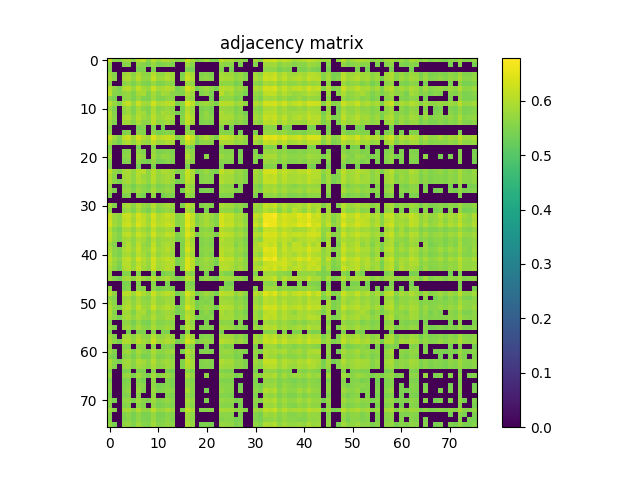

The table this chart was drawn from, first rows:
6.171999999999999709e-01, 5.645599999999999508e-01, 5.558499999999999552e-01, 5.826999999999999957e-01, 5.869999999999999662e-01, 5.607100000000000417e-01, 5.998599999999999488e-01, 6.143600000000000172e-01, 5.598999999999999533e-01, 6.069499999999999895e-01, 5.748900000000000121e-01, 5.974000000000000421e-01, 5.922100000000000142e-01, 5.779800000000000493e-01, 5.585700000000000109e-01, 5.634299999999999864e-01, 6.196500000000000341e-01, 5.904399999999999649e-01, 5.503299999999999859e-01, 5.620100000000000096e-01, 5.857299999999999729e-01, 5.537900000000000045e-01, 5.474799999999999667e-01, 6.122699999999999809e-01
5.645599999999999508e-01, 0.000000000000000000e+00, 0.000000000000000000e+00, 5.525799999999999601e-01, 5.581000000000000405e-01, 0.000000000000000000e+00, 5.666200000000000125e-01, 5.552300000000000013e-01, 5.418699999999999628e-01, 5.743300000000000072e-01, 5.445900000000000185e-01, 5.542000000000000259e-01, 5.591500000000000359e-01, 5.480399999999999716e-01, 0.000000000000000000e+00, 0.000000000000000000e+00, 5.804099999999999815e-01, 5.594000000000000083e-01, 0.000000000000000000e+00, 0.000000000000000000e+00, 0.000000000000000000e+00, 0.000000000000000000e+00, 0.000000000000000000e+00, 5.686299999999999688e-01
5.558499999999999552e-01, 0.000000000000000000e+00, 0.000000000000000000e+00, 0.000000000000000000e+00, 0.000000000000000000e+00, 0.000000000000000000e+00, 5.446699999999999875e-01, 5.496499999999999719e-01, 0.000000000000000000e+00, 5.448199999999999710e-01, 0.000000000000000000e+00, 0.000000000000000000e+00, 0.000000000000000000e+00, 0.000000000000000000e+00, 0.000000000000000000e+00, 0.000000000000000000e+00, 5.491700000000000470e-01, 5.409100000000000019e-01, 0.000000000000000000e+00, 0.000000000000000000e+00, 0.000000000000000000e+00, 0.000000000000000000e+00, 0.000000000000000000e+00, 5.539800000000000280e-01
5.826999999999999957e-01, 5.525799999999999601e-01, 0.000000000000000000e+00, 5.717299999999999605e-01, 5.890300000000000535e-01, 5.596499999999999808e-01, 5.954300000000000148e-01, 5.653000000000000247e-01, 5.601599999999999913e-01, 6.017799999999999816e-01, 5.702099999999999946e-01, 5.630600000000000049e-01, 5.898600000000000509e-01, 5.806499999999999995e-01, 0.000000000000000000e+00, 5.446800000000000530e-01, 6.129299999999999748e-01, 5.846700000000000230e-01, 0.000000000000000000e+00, 5.493599999999999595e-01, 5.577100000000000390e-01, 5.487900000000000000e-01, 0.000000000000000000e+00, 5.851499999999999480e-01
5.869999999999999662e-01, 5.581000000000000405e-01, 0.000000000000000000e+00, 5.890300000000000535e-01, 5.967500000000000027e-01, 5.688800000000000523e-01, 6.073399999999999910e-01, 5.724900000000000544e-01, 5.690199999999999703e-01, 6.166899999999999604e-01, 5.762500000000000400e-01, 5.816099999999999604e-01, 5.984699999999999465e-01, 5.833099999999999952e-01, 0.000000000000000000e+00, 5.548699999999999743e-01, 6.249000000000000110e-01, 5.957000000000000073e-01, 0.000000000000000000e+00, 5.579600000000000115e-01, 5.672199999999999465e-01, 5.562099999999999822e-01, 0.000000000000000000e+00, 5.921800000000000397e-01
5.607100000000000417e-01, 0.000000000000000000e+00, 0.000000000000000000e+00, 5.596499999999999808e-01, 5.688800000000000523e-01, 5.442799999999999860e-01, 5.748900000000000121e-01, 5.513000000000000123e-01, 5.440899999999999626e-01, 5.752800000000000136e-01, 5.477899999999999991e-01, 5.514099999999999557e-01, 5.665700000000000180e-01, 5.572300000000000031e-01, 0.000000000000000000e+00, 0.000000000000000000e+00, 5.824599999999999778e-01, 5.683099999999999818e-01, 0.000000000000000000e+00, 0.000000000000000000e+00, 0.000000000000000000e+00, 0.000000000000000000e+00, 0.000000000000000000e+00, 5.664700000000000291e-01
5.998599999999999488e-01, 5.666200000000000125e-01, 5.446699999999999875e-01, 5.954300000000000148e-01, 6.073399999999999910e-01, 5.748900000000000121e-01, 6.153499999999999526e-01, 5.882800000000000251e-01, 5.741399999999999837e-01, 6.229599999999999582e-01, 5.839199999999999946e-01, 5.927999999999999936e-01, 6.048700000000000188e-01, 5.923800000000000177e-01, 5.428199999999999692e-01, 5.614500000000000046e-01, 6.334100000000000286e-01, 6.031100000000000350e-01, 5.427300000000000457e-01, 5.631199999999999539e-01, 5.772699999999999498e-01, 5.644799999999999818e-01, 5.416900000000000048e-01, 6.056300000000000017e-01
6.143600000000000172e-01, 5.552399999999999558e-01, 5.496499999999999719e-01, 5.653000000000000247e-01, 5.724900000000000544e-01, 5.513000000000000123e-01, 5.882800000000000251e-01, 5.903399999999999759e-01, 5.499100000000000099e-01, 5.888200000000000101e-01, 5.595400000000000373e-01, 5.851100000000000190e-01, 5.799999999999999600e-01, 5.605200000000000182e-01, 5.535299999999999665e-01, 5.545700000000000074e-01, 5.975899999999999546e-01, 5.783899999999999597e-01, 0.000000000000000000e+00, 5.513000000000000123e-01, 5.667400000000000215e-01, 5.448199999999999710e-01, 0.000000000000000000e+00, 6.062600000000000211e-01
5.598999999999999533e-01, 5.418699999999999628e-01, 0.000000000000000000e+00, 5.601599999999999913e-01, 5.690199999999999703e-01, 5.440899999999999626e-01, 5.741399999999999837e-01, 5.499100000000000099e-01, 5.462700000000000333e-01, 5.785599999999999632e-01, 5.498600000000000154e-01, 5.517900000000000027e-01, 5.658600000000000296e-01, 5.602300000000000058e-01, 0.000000000000000000e+00, 0.000000000000000000e+00, 5.822599999999999998e-01, 5.688199999999999923e-01, 0.000000000000000000e+00, 0.000000000000000000e+00, 0.000000000000000000e+00, 5.405100000000000460e-01, 0.000000000000000000e+00, 5.610000000000000542e-01
6.069499999999999895e-01, 5.743300000000000072e-01, 5.448199999999999710e-01, 6.017799999999999816e-01, 6.166800000000000059e-01, 5.752800000000000136e-01, 6.229599999999999582e-01, 5.888200000000000101e-01, 5.785599999999999632e-01, 6.289000000000000146e-01, 5.927000000000000046e-01, 5.996899999999999453e-01, 6.100299999999999612e-01, 6.057000000000000162e-01, 5.465700000000000003e-01, 5.650199999999999667e-01, 6.442200000000000149e-01, 6.098700000000000232e-01, 5.482399999999999496e-01, 5.708699999999999886e-01, 5.834700000000000442e-01, 5.693700000000000427e-01, 5.456600000000000339e-01, 6.062600000000000211e-01
5.748900000000000121e-01, 5.445900000000000185e-01, 0.000000000000000000e+00, 5.702099999999999946e-01, 5.762500000000000400e-01, 5.477899999999999991e-01, 5.839199999999999946e-01, 5.595400000000000373e-01, 5.498600000000000154e-01, 5.927000000000000046e-01, 5.560000000000000497e-01, 5.664000000000000146e-01, 5.744200000000000417e-01, 5.659300000000000441e-01, 0.000000000000000000e+00, 5.426600000000000312e-01, 6.009400000000000297e-01, 5.766700000000000159e-01, 0.000000000000000000e+00, 5.447100000000000275e-01, 5.537300000000000555e-01, 5.427800000000000402e-01, 0.000000000000000000e+00, 5.735500000000000043e-01
5.974000000000000421e-01, 5.542000000000000259e-01, 0.000000000000000000e+00, 5.630600000000000049e-01, 5.816099999999999604e-01, 5.514099999999999557e-01, 5.927999999999999936e-01, 5.851100000000000190e-01, 5.517900000000000027e-01, 5.996899999999999453e-01, 5.664000000000000146e-01, 5.894700000000000495e-01, 5.826799999999999757e-01, 5.688600000000000323e-01, 5.408899999999999819e-01, 5.486999999999999655e-01, 6.106599999999999806e-01, 5.785599999999999632e-01, 0.000000000000000000e+00, 5.513400000000000523e-01, 5.714500000000000135e-01, 5.448199999999999710e-01, 0.000000000000000000e+00, 5.925099999999999811e-01
5.922100000000000142e-01, 5.591500000000000359e-01, 0.000000000000000000e+00, 5.898700000000000054e-01, 5.984699999999999465e-01, 5.665700000000000180e-01, 6.048700000000000188e-01, 5.799999999999999600e-01, 5.658600000000000296e-01, 6.100299999999999612e-01, 5.744200000000000417e-01, 5.826799999999999757e-01, 5.946700000000000319e-01, 5.846999999999999975e-01, 0.000000000000000000e+00, 5.550199999999999578e-01, 6.171400000000000219e-01, 5.947400000000000464e-01, 0.000000000000000000e+00, 5.565700000000000092e-01, 5.687999999999999723e-01, 5.574200000000000266e-01, 0.000000000000000000e+00, 5.931400000000000006e-01
5.779800000000000493e-01, 5.480399999999999716e-01, 0.000000000000000000e+00, 5.806499999999999995e-01, 5.833099999999999952e-01, 5.572300000000000031e-01, 5.923800000000000177e-01, 5.605200000000000182e-01, 5.602300000000000058e-01, 6.057000000000000162e-01, 5.659300000000000441e-01, 5.688600000000000323e-01, 5.846999999999999975e-01, 5.665700000000000180e-01, 0.000000000000000000e+00, 5.493500000000000050e-01, 6.151200000000000001e-01, 5.838400000000000256e-01, 0.000000000000000000e+00, 5.482900000000000551e-01, 5.551000000000000378e-01, 5.479399999999999826e-01, 0.000000000000000000e+00, 5.826900000000000412e-01
5.585700000000000109e-01, 0.000000000000000000e+00, 0.000000000000000000e+00, 0.000000000000000000e+00, 0.000000000000000000e+00, 0.000000000000000000e+00, 5.428199999999999692e-01, 5.535299999999999665e-01, 0.000000000000000000e+00, 5.465700000000000003e-01, 0.000000000000000000e+00, 5.408899999999999819e-01, 0.000000000000000000e+00, 0.000000000000000000e+00, 0.000000000000000000e+00, 0.000000000000000000e+00, 5.543000000000000149e-01, 0.000000000000000000e+00, 0.000000000000000000e+00, 0.000000000000000000e+00, 0.000000000000000000e+00, 0.000000000000000000e+00, 0.000000000000000000e+00, 5.528499999999999526e-01
5.634299999999999864e-01, 0.000000000000000000e+00, 0.000000000000000000e+00, 5.446800000000000530e-01, 5.548699999999999743e-01, 0.000000000000000000e+00, 5.614500000000000046e-01, 5.545700000000000074e-01, 0.000000000000000000e+00, 5.650199999999999667e-01, 5.426600000000000312e-01, 5.486999999999999655e-01, 5.550199999999999578e-01, 5.493500000000000050e-01, 0.000000000000000000e+00, 0.000000000000000000e+00, 5.729899999999999993e-01, 5.621500000000000385e-01, 0.000000000000000000e+00, 0.000000000000000000e+00, 0.000000000000000000e+00, 0.000000000000000000e+00, 0.000000000000000000e+00, 5.589399999999999924e-01
6.196500000000000341e-01, 5.804099999999999815e-01, 5.491700000000000470e-01, 6.129299999999999748e-01, 6.249000000000000110e-01, 5.824599999999999778e-01, 6.334100000000000286e-01, 5.975899999999999546e-01, 5.822599999999999998e-01, 6.442200000000000149e-01, 6.009400000000000297e-01, 6.106599999999999806e-01, 6.171400000000000219e-01, 6.151200000000000001e-01, 5.543000000000000149e-01, 5.729899999999999993e-01, 6.539899999999999602e-01, 6.189299999999999802e-01, 5.511800000000000033e-01, 5.789999999999999591e-01, 5.976500000000000146e-01, 5.739300000000000512e-01, 5.485900000000000221e-01, 6.196899999999999631e-01
5.904399999999999649e-01, 5.594000000000000083e-01, 5.409100000000000019e-01, 5.846700000000000230e-01, 5.957000000000000073e-01, 5.683099999999999818e-01, 6.031100000000000350e-01, 5.783899999999999597e-01, 5.688199999999999923e-01, 6.098700000000000232e-01, 5.766700000000000159e-01, 5.785599999999999632e-01, 5.947400000000000464e-01, 5.838400000000000256e-01, 0.000000000000000000e+00, 5.621500000000000385e-01, 6.189299999999999802e-01, 5.984199999999999520e-01, 5.405200000000000005e-01, 5.625099999999999545e-01, 5.668800000000000505e-01, 5.594500000000000028e-01, 0.000000000000000000e+00, 5.914899999999999602e-01
5.503299999999999859e-01, 0.000000000000000000e+00, 0.000000000000000000e+00, 0.000000000000000000e+00, 0.000000000000000000e+00, 0.000000000000000000e+00, 5.427300000000000457e-01, 0.000000000000000000e+00, 0.000000000000000000e+00, 5.482399999999999496e-01, 0.000000000000000000e+00, 0.000000000000000000e+00, 0.000000000000000000e+00, 0.000000000000000000e+00, 0.000000000000000000e+00, 0.000000000000000000e+00, 5.511800000000000033e-01, 5.405200000000000005e-01, 0.000000000000000000e+00, 0.000000000000000000e+00, 0.000000000000000000e+00, 0.000000000000000000e+00, 0.000000000000000000e+00, 5.420399999999999663e-01
5.620100000000000096e-01, 0.000000000000000000e+00, 0.000000000000000000e+00, 5.493599999999999595e-01, 5.579600000000000115e-01, 0.000000000000000000e+00, 5.631099999999999994e-01, 5.513000000000000123e-01, 0.000000000000000000e+00, 5.708699999999999886e-01, 5.447100000000000275e-01, 5.513400000000000523e-01, 5.565700000000000092e-01, 5.482900000000000551e-01, 0.000000000000000000e+00, 0.000000000000000000e+00, 5.789999999999999591e-01, 5.625099999999999545e-01, 0.000000000000000000e+00, 0.000000000000000000e+00, 0.000000000000000000e+00, 0.000000000000000000e+00, 0.000000000000000000e+00, 5.589300000000000379e-01
5.857200000000000184e-01, 0.000000000000000000e+00, 0.000000000000000000e+00, 5.577100000000000390e-01, 5.672199999999999465e-01, 0.000000000000000000e+00, 5.772699999999999498e-01, 5.667400000000000215e-01, 0.000000000000000000e+00, 5.834700000000000442e-01, 5.537300000000000555e-01, 5.714500000000000135e-01, 5.687999999999999723e-01, 5.551000000000000378e-01, 0.000000000000000000e+00, 0.000000000000000000e+00, 5.976399999999999491e-01, 5.668699999999999850e-01, 0.000000000000000000e+00, 0.000000000000000000e+00, 5.607299999999999507e-01, 0.000000000000000000e+00, 0.000000000000000000e+00, 5.762500000000000400e-01
5.537900000000000045e-01, 0.000000000000000000e+00, 0.000000000000000000e+00, 5.487900000000000000e-01, 5.562099999999999822e-01, 0.000000000000000000e+00, 5.644799999999999818e-01, 5.448199999999999710e-01, 5.405100000000000460e-01, 5.693700000000000427e-01, 5.427899999999999947e-01, 5.448199999999999710e-01, 5.574200000000000266e-01, 5.479399999999999826e-01, 0.000000000000000000e+00, 0.000000000000000000e+00, 5.739300000000000512e-01, 5.594500000000000028e-01, 0.000000000000000000e+00, 0.000000000000000000e+00, 0.000000000000000000e+00, 0.000000000000000000e+00, 0.000000000000000000e+00, 5.567999999999999616e-01
5.474799999999999667e-01, 0.000000000000000000e+00, 0.000000000000000000e+00, 0.000000000000000000e+00, 0.000000000000000000e+00, 0.000000000000000000e+00, 5.416900000000000048e-01, 0.000000000000000000e+00, 0.000000000000000000e+00, 5.456600000000000339e-01, 0.000000000000000000e+00, 0.000000000000000000e+00, 0.000000000000000000e+00, 0.000000000000000000e+00, 0.000000000000000000e+00, 0.000000000000000000e+00, 5.485900000000000221e-01, 0.000000000000000000e+00, 0.000000000000000000e+00, 0.000000000000000000e+00, 0.000000000000000000e+00, 0.000000000000000000e+00, 0.000000000000000000e+00, 5.448199999999999710e-01
6.122699999999999809e-01, 5.686299999999999688e-01, 5.539800000000000280e-01, 5.851499999999999480e-01, 5.921800000000000397e-01, 5.664700000000000291e-01, 6.056300000000000017e-01, 6.062600000000000211e-01, 5.610000000000000542e-01, 6.062600000000000211e-01, 5.735500000000000043e-01, 5.925099999999999811e-01, 5.931400000000000006e-01, 5.826999999999999957e-01, 5.528499999999999526e-01, 5.589399999999999924e-01, 6.196899999999999631e-01, 5.914899999999999602e-01, 5.420399999999999663e-01, 5.589300000000000379e-01, 5.762500000000000400e-01, 5.567999999999999616e-01, 5.448199999999999710e-01, 6.162699999999999845e-01
5.930100000000000371e-01, 5.589499999999999469e-01, 0.000000000000000000e+00, 5.814700000000000424e-01, 5.896500000000000075e-01, 5.646799999999999597e-01, 6.004199999999999537e-01, 5.750499999999999501e-01, 5.654500000000000082e-01, 6.058700000000000196e-01, 5.726700000000000124e-01, 5.768199999999999994e-01, 5.902199999999999669e-01, 5.791800000000000281e-01, 0.000000000000000000e+00, 5.534999999999999920e-01, 6.164500000000000535e-01, 5.906799999999999828e-01, 0.000000000000000000e+00, 5.553000000000000158e-01, 5.625499999999999945e-01, 5.564400000000000457e-01, 0.000000000000000000e+00, 5.931499999999999551e-01
5.950100000000000389e-01, 5.605299999999999727e-01, 5.440500000000000336e-01, 5.796299999999999786e-01, 5.876200000000000312e-01, 5.633099999999999774e-01, 5.971600000000000241e-01, 5.869100000000000428e-01, 5.631000000000000449e-01, 6.011800000000000477e-01, 5.684700000000000308e-01, 5.793899999999999606e-01, 5.885799999999999921e-01, 5.748999999999999666e-01, 5.429800000000000182e-01, 5.526400000000000201e-01, 6.101600000000000357e-01, 5.879600000000000382e-01, 0.000000000000000000e+00, 5.550800000000000178e-01, 5.634099999999999664e-01, 5.546400000000000219e-01, 0.000000000000000000e+00, 5.982600000000000140e-01
5.665900000000000380e-01, 0.000000000000000000e+00, 0.000000000000000000e+00, 5.552099999999999813e-01, 5.628199999999999870e-01, 5.411299999999999999e-01, 5.683200000000000474e-01, 5.576100000000000501e-01, 5.421799999999999953e-01, 5.736700000000000133e-01, 5.463500000000000023e-01, 5.525200000000000111e-01, 5.619600000000000151e-01, 5.555499999999999883e-01, 0.000000000000000000e+00, 0.000000000000000000e+00, 5.817400000000000349e-01, 5.655099999999999572e-01, 0.000000000000000000e+00, 0.000000000000000000e+00, 0.000000000000000000e+00, 0.000000000000000000e+00, 0.000000000000000000e+00, 5.680899999999999839e-01
5.712300000000000155e-01, 5.446999999999999620e-01, 0.000000000000000000e+00, 5.706799999999999651e-01, 5.744500000000000162e-01, 5.501099999999999879e-01, 5.830499999999999572e-01, 5.608300000000000507e-01, 5.504599999999999493e-01, 5.888499999999999845e-01, 5.578100000000000280e-01, 5.621500000000000385e-01, 5.744500000000000162e-01, 5.670199999999999685e-01, 0.000000000000000000e+00, 5.418899999999999828e-01, 5.959799999999999542e-01, 5.753399999999999626e-01, 0.000000000000000000e+00, 5.419899999999999718e-01, 5.514299999999999757e-01, 5.428899999999999837e-01, 0.000000000000000000e+00, 5.746499999999999941e-01
5.494799999999999685e-01, 0.000000000000000000e+00, 0.000000000000000000e+00, 5.490599999999999925e-01, 5.554299999999999793e-01, 0.000000000000000000e+00, 5.594299999999999828e-01, 5.436800000000000521e-01, 0.000000000000000000e+00, 5.673599999999999755e-01, 0.000000000000000000e+00, 5.409500000000000419e-01, 5.547299999999999454e-01, 5.469699999999999562e-01, 0.000000000000000000e+00, 0.000000000000000000e+00, 5.723500000000000254e-01, 5.604400000000000492e-01, 0.000000000000000000e+00, 0.000000000000000000e+00, 0.000000000000000000e+00, 0.000000000000000000e+00, 0.000000000000000000e+00, 5.523900000000000476e-01
0.000000000000000000e+00, 0.000000000000000000e+00, 0.000000000000000000e+00, 0.000000000000000000e+00, 0.000000000000000000e+00, 0.000000000000000000e+00, 0.000000000000000000e+00, 0.000000000000000000e+00, 0.000000000000000000e+00, 0.000000000000000000e+00, 0.000000000000000000e+00, 0.000000000000000000e+00, 0.000000000000000000e+00, 0.000000000000000000e+00, 0.000000000000000000e+00, 0.000000000000000000e+00, 0.000000000000000000e+00, 0.000000000000000000e+00, 0.000000000000000000e+00, 0.000000000000000000e+00, 0.000000000000000000e+00, 0.000000000000000000e+00, 0.000000000000000000e+00, 0.000000000000000000e+00
5.838200000000000056e-01, 5.542899999999999494e-01, 0.000000000000000000e+00, 5.793899999999999606e-01, 5.891800000000000370e-01, 5.620100000000000096e-01, 5.974300000000000166e-01, 5.724700000000000344e-01, 5.609199999999999742e-01, 6.002899999999999903e-01, 5.677600000000000424e-01, 5.737700000000000022e-01, 5.884000000000000341e-01, 5.745500000000000052e-01, 0.000000000000000000e+00, 5.482399999999999496e-01, 6.093699999999999672e-01, 5.847900000000000320e-01, 0.000000000000000000e+00, 5.511599999999999833e-01, 5.626499999999999835e-01, 5.521000000000000352e-01, 0.000000000000000000e+00, 5.908200000000000118e-01
5.620399999999999840e-01, 0.000000000000000000e+00, 0.000000000000000000e+00, 5.639199999999999768e-01, 5.780800000000000383e-01, 5.513599999999999612e-01, 5.891600000000000170e-01, 5.599800000000000333e-01, 5.440399999999999681e-01, 5.852399999999999824e-01, 5.523500000000000076e-01, 5.634400000000000519e-01, 5.754099999999999770e-01, 5.606200000000000072e-01, 0.000000000000000000e+00, 0.000000000000000000e+00, 5.919699999999999962e-01, 5.692000000000000393e-01, 0.000000000000000000e+00, 0.000000000000000000e+00, 5.429599999999999982e-01, 0.000000000000000000e+00, 0.000000000000000000e+00, 5.725000000000000089e-01
6.208599999999999675e-01, 5.805299999999999905e-01, 5.644099999999999673e-01, 6.180600000000000538e-01, 6.236300000000000177e-01, 5.917400000000000437e-01, 6.344300000000000495e-01, 6.088000000000000078e-01, 5.849100000000000410e-01, 6.349200000000000399e-01, 5.941400000000000015e-01, 6.068599999999999550e-01, 6.206300000000000150e-01, 6.093699999999999672e-01, 5.577900000000000080e-01, 5.725200000000000289e-01, 6.506499999999999506e-01, 6.176800000000000068e-01, 5.527400000000000091e-01, 5.748400000000000176e-01, 5.895500000000000185e-01, 5.777499999999999858e-01, 5.523799999999999821e-01, 6.365600000000000147e-01
6.260999999999999899e-01, 5.808900000000000174e-01, 5.636299999999999644e-01, 6.081400000000000139e-01, 6.181699999999999973e-01, 5.812599999999999989e-01, 6.269400000000000528e-01, 6.148099999999999676e-01, 5.804799999999999960e-01, 6.273900000000000032e-01, 5.917799999999999727e-01, 6.062999999999999501e-01, 6.121400000000000174e-01, 6.015700000000000491e-01, 5.606200000000000072e-01, 5.712899999999999645e-01, 6.415300000000000447e-01, 6.099299999999999722e-01, 5.517999999999999572e-01, 5.724799999999999889e-01, 5.893699999999999495e-01, 5.689800000000000413e-01, 5.525700000000000056e-01, 6.335199999999999720e-01
6.289400000000000546e-01, 5.879199999999999982e-01, 5.641000000000000458e-01, 6.203300000000000480e-01, 6.299799999999999844e-01, 5.930600000000000316e-01, 6.399599999999999733e-01, 6.114899999999999780e-01, 5.883899999999999686e-01, 6.351999999999999869e-01, 6.017000000000000126e-01, 6.079200000000000159e-01, 6.251299999999999635e-01, 6.135300000000000198e-01, 5.595200000000000173e-01, 5.710100000000000176e-01, 6.518500000000000405e-01, 6.170600000000000529e-01, 5.555700000000000083e-01, 5.783599999999999852e-01, 5.928400000000000336e-01, 5.784700000000000397e-01, 5.570399999999999796e-01, 6.372499999999999831e-01
6.009999999999999787e-01, 5.593700000000000339e-01, 5.413400000000000434e-01, 5.848100000000000520e-01, 5.910999999999999588e-01, 5.658300000000000551e-01, 5.979999999999999760e-01, 5.814000000000000279e-01, 5.631899999999999684e-01, 6.094800000000000217e-01, 5.752500000000000391e-01, 5.771300000000000319e-01, 5.913899999999999713e-01, 5.793399999999999661e-01, 0.000000000000000000e+00, 5.615900000000000336e-01, 6.266500000000000403e-01, 5.902300000000000324e-01, 0.000000000000000000e+00, 5.586400000000000254e-01, 5.648300000000000542e-01, 5.550699999999999523e-01, 0.000000000000000000e+00, 5.982199999999999740e-01
6.143100000000000227e-01, 5.752000000000000446e-01, 5.529800000000000271e-01, 6.044599999999999973e-01, 6.143800000000000372e-01, 5.832399999999999807e-01, 6.214300000000000379e-01, 6.006899999999999462e-01, 5.806599999999999540e-01, 6.293900000000000050e-01, 5.899900000000000144e-01, 5.929999999999999716e-01, 6.137799999999999923e-01, 6.025899999999999590e-01, 5.517900000000000027e-01, 5.722699999999999454e-01, 6.417599999999999971e-01, 6.118799999999999795e-01, 5.485600000000000476e-01, 5.701000000000000512e-01, 5.810899999999999954e-01, 5.711300000000000265e-01, 5.492500000000000160e-01, 6.163399999999999990e-01
6.066500000000000226e-01, 5.683300000000000018e-01, 5.476100000000000412e-01, 5.824799999999999978e-01, 5.885000000000000231e-01, 5.639600000000000168e-01, 5.967099999999999627e-01, 5.846999999999999975e-01, 5.587100000000000399e-01, 5.983000000000000540e-01, 5.678900000000000059e-01, 5.800199999999999800e-01, 5.830300000000000482e-01, 5.818400000000000238e-01, 5.454499999999999904e-01, 5.536100000000000465e-01, 6.139799999999999702e-01, 5.816299999999999804e-01, 0.000000000000000000e+00, 5.531099999999999905e-01, 5.609899999999999887e-01, 5.543200000000000349e-01, 0.000000000000000000e+00, 6.017099999999999671e-01
5.808799999999999519e-01, 5.520800000000000152e-01, 0.000000000000000000e+00, 5.775599999999999623e-01, 5.977400000000000491e-01, 5.634799999999999809e-01, 6.125800000000000134e-01, 5.749999999999999556e-01, 5.599199999999999733e-01, 6.132300000000000528e-01, 5.692800000000000082e-01, 5.842699999999999561e-01, 5.967500000000000027e-01, 5.788299999999999557e-01, 0.000000000000000000e+00, 5.491000000000000325e-01, 6.186800000000000077e-01, 5.875299999999999967e-01, 0.000000000000000000e+00, 5.506600000000000383e-01, 5.617499999999999716e-01, 5.505499999999999838e-01, 0.000000000000000000e+00, 5.918999999999999817e-01
5.924599999999999866e-01, 5.620800000000000241e-01, 5.488699999999999690e-01, 5.940600000000000325e-01, 6.051999999999999602e-01, 5.780199999999999783e-01, 6.160400000000000320e-01, 5.785799999999999832e-01, 5.765099999999999669e-01, 6.219400000000000484e-01, 5.809900000000000064e-01, 5.870900000000000007e-01, 6.071199999999999930e-01, 5.822100000000000053e-01, 0.000000000000000000e+00, 5.536299999999999555e-01, 6.357099999999999973e-01, 5.978599999999999470e-01, 0.000000000000000000e+00, 5.581800000000000095e-01, 5.676499999999999879e-01, 5.605400000000000382e-01, 0.000000000000000000e+00, 6.091199999999999948e-01
6.008900000000000352e-01, 5.589100000000000179e-01, 5.463400000000000478e-01, 5.854700000000000459e-01, 5.912300000000000333e-01, 5.633899999999999464e-01, 6.032699999999999729e-01, 5.846500000000000030e-01, 5.604999999999999982e-01, 6.075899999999999634e-01, 5.697999999999999732e-01, 5.864500000000000268e-01, 5.914800000000000058e-01, 5.739699999999999802e-01, 0.000000000000000000e+00, 5.491099999999999870e-01, 6.125000000000000444e-01, 5.844300000000000050e-01, 0.000000000000000000e+00, 5.521000000000000352e-01, 5.643899999999999473e-01, 5.519199999999999662e-01, 0.000000000000000000e+00, 6.057900000000000507e-01
6.150299999999999656e-01, 5.785500000000000087e-01, 5.618900000000000006e-01, 6.038499999999999979e-01, 6.166800000000000059e-01, 5.824200000000000488e-01, 6.324300000000000477e-01, 6.016799999999999926e-01, 5.786000000000000032e-01, 6.325899999999999856e-01, 5.912399999999999878e-01, 6.071699999999999875e-01, 6.168400000000000549e-01, 5.997599999999999598e-01, 5.487100000000000311e-01, 5.637600000000000389e-01, 6.394999999999999574e-01, 6.079700000000000104e-01, 5.518999999999999462e-01, 5.704299999999999926e-01, 5.861499999999999488e-01, 5.721300000000000274e-01, 5.502200000000000424e-01, 6.274499999999999522e-01
6.046500000000000208e-01, 5.739300000000000512e-01, 5.440899999999999626e-01, 6.043800000000000283e-01, 6.041100000000000358e-01, 5.707299999999999596e-01, 6.120499999999999829e-01, 5.927200000000000246e-01, 5.745000000000000107e-01, 6.271299999999999653e-01, 5.840699999999999781e-01, 5.938799999999999635e-01, 6.023399999999999865e-01, 6.004399999999999737e-01, 5.463599999999999568e-01, 5.693399999999999572e-01, 6.378800000000000026e-01, 6.058999999999999941e-01, 5.482599999999999696e-01, 5.680100000000000149e-01, 5.763099999999999890e-01, 5.659999999999999476e-01, 5.409800000000000164e-01, 6.048900000000000388e-01
5.936500000000000110e-01, 5.645999999999999908e-01, 5.408500000000000529e-01, 5.924300000000000122e-01, 6.059600000000000541e-01, 5.758299999999999530e-01, 6.185800000000000187e-01, 5.846099999999999630e-01, 5.684599999999999653e-01, 6.243600000000000261e-01, 5.803199999999999470e-01, 5.904300000000000104e-01, 6.061900000000000066e-01, 5.956299999999999928e-01, 0.000000000000000000e+00, 5.624900000000000455e-01, 6.385300000000000420e-01, 6.043699999999999628e-01, 0.000000000000000000e+00, 5.628800000000000470e-01, 5.732399999999999718e-01, 5.614099999999999646e-01, 0.000000000000000000e+00, 6.049400000000000333e-01
5.734599999999999698e-01, 0.000000000000000000e+00, 0.000000000000000000e+00, 5.523900000000000476e-01, 5.559100000000000152e-01, 0.000000000000000000e+00, 5.562599999999999767e-01, 0.000000000000000000e+00, 0.000000000000000000e+00, 5.547199999999999909e-01, 0.000000000000000000e+00, 5.422400000000000553e-01, 5.534099999999999575e-01, 5.507900000000000018e-01, 0.000000000000000000e+00, 0.000000000000000000e+00, 5.755299999999999860e-01, 5.557600000000000318e-01, 0.000000000000000000e+00, 0.000000000000000000e+00, 5.420199999999999463e-01, 0.000000000000000000e+00, 0.000000000000000000e+00, 5.631000000000000449e-01
5.815299999999999914e-01, 5.564500000000000002e-01, 5.411200000000000454e-01, 5.812899999999999734e-01, 5.901899999999999924e-01, 5.674599999999999644e-01, 5.999999999999999778e-01, 5.802399999999999780e-01, 5.646499999999999853e-01, 6.054100000000000037e-01, 5.691199999999999593e-01, 5.844700000000000450e-01, 5.946799999999999864e-01, 5.723599999999999799e-01, 5.483200000000000296e-01, 5.520300000000000207e-01, 6.100400000000000267e-01, 5.896900000000000475e-01, 0.000000000000000000e+00, 5.525400000000000311e-01, 5.708100000000000396e-01, 5.546900000000000164e-01, 5.423200000000000243e-01, 5.895200000000000440e-01
0.000000000000000000e+00, 0.000000000000000000e+00, 0.000000000000000000e+00, 5.423499999999999988e-01, 5.445699999999999985e-01, 0.000000000000000000e+00, 5.500599999999999934e-01, 0.000000000000000000e+00, 0.000000000000000000e+00, 5.560399999999999787e-01, 0.000000000000000000e+00, 0.000000000000000000e+00, 5.447699999999999765e-01, 0.000000000000000000e+00, 0.000000000000000000e+00, 0.000000000000000000e+00, 5.586900000000000199e-01, 5.445900000000000185e-01, 0.000000000000000000e+00, 0.000000000000000000e+00, 0.000000000000000000e+00, 0.000000000000000000e+00, 0.000000000000000000e+00, 0.000000000000000000e+00
5.654299999999999882e-01, 0.000000000000000000e+00, 0.000000000000000000e+00, 5.460800000000000098e-01, 5.563399999999999457e-01, 0.000000000000000000e+00, 5.610000000000000542e-01, 5.597400000000000153e-01, 0.000000000000000000e+00, 5.615299999999999736e-01, 5.408100000000000129e-01, 5.475799999999999557e-01, 5.558899999999999952e-01, 5.474299999999999722e-01, 0.000000000000000000e+00, 0.000000000000000000e+00, 5.672899999999999610e-01, 5.584799999999999764e-01, 0.000000000000000000e+00, 0.000000000000000000e+00, 0.000000000000000000e+00, 0.000000000000000000e+00, 0.000000000000000000e+00, 5.649600000000000177e-01
6.023699999999999610e-01, 5.675400000000000444e-01, 0.000000000000000000e+00, 6.025700000000000500e-01, 6.094600000000000017e-01, 5.790399999999999991e-01, 6.237399999999999611e-01, 5.955799999999999983e-01, 5.715700000000000225e-01, 6.241100000000000536e-01, 5.860800000000000454e-01, 5.979700000000000015e-01, 6.106099999999999861e-01, 5.950600000000000334e-01, 5.439699999999999536e-01, 5.623899999999999455e-01, 6.328700000000000436e-01, 6.015300000000000091e-01, 5.439599999999999991e-01, 5.646200000000000108e-01, 5.810800000000000409e-01, 5.658699999999999841e-01, 5.431099999999999817e-01, 6.128200000000000314e-01
5.650600000000000067e-01, 5.471500000000000252e-01, 0.000000000000000000e+00, 5.751199999999999646e-01, 5.826400000000000468e-01, 5.568600000000000216e-01, 5.914099999999999913e-01, 5.627199999999999980e-01, 5.546200000000000019e-01, 5.992399999999999949e-01, 5.651800000000000157e-01, 5.733000000000000318e-01, 5.810300000000000464e-01, 5.742000000000000437e-01, 0.000000000000000000e+00, 5.409100000000000019e-01, 6.117299999999999960e-01, 5.791500000000000536e-01, 0.000000000000000000e+00, 5.450800000000000090e-01, 5.588400000000000034e-01, 5.466199999999999948e-01, 0.000000000000000000e+00, 5.832399999999999807e-01
5.827200000000000157e-01, 5.594799999999999773e-01, 0.000000000000000000e+00, 5.806099999999999595e-01, 5.904199999999999449e-01, 5.655299999999999772e-01, 5.938900000000000290e-01, 5.709999999999999520e-01, 5.657400000000000206e-01, 5.971800000000000441e-01, 5.692800000000000082e-01, 5.695700000000000207e-01, 5.851899999999999880e-01, 5.789800000000000502e-01, 0.000000000000000000e+00, 5.479600000000000026e-01, 6.054399999999999782e-01, 5.864700000000000468e-01, 5.404799999999999605e-01, 5.558300000000000463e-01, 5.507699999999999818e-01, 5.591000000000000414e-01, 0.000000000000000000e+00, 5.842399999999999816e-01
5.961400000000000032e-01, 5.655700000000000172e-01, 5.463700000000000223e-01, 5.941400000000000015e-01, 6.032100000000000239e-01, 5.729300000000000503e-01, 6.134899999999999798e-01, 5.829900000000000082e-01, 5.741000000000000547e-01, 6.227599999999999802e-01, 5.835299999999999931e-01, 5.893899999999999695e-01, 6.034899999999999709e-01, 5.914800000000000058e-01, 5.415900000000000158e-01, 5.589699999999999669e-01, 6.352499999999999813e-01, 6.009999999999999787e-01, 5.449000000000000510e-01, 5.620199999999999640e-01, 5.738299999999999512e-01, 5.627900000000000125e-01, 5.403200000000000225e-01, 6.048400000000000443e-01
5.977999999999999980e-01, 5.546600000000000419e-01, 0.000000000000000000e+00, 5.812500000000000444e-01, 5.817999999999999838e-01, 5.503900000000000459e-01, 5.903500000000000414e-01, 5.907099999999999573e-01, 5.551899999999999613e-01, 5.878100000000000547e-01, 5.602599999999999802e-01, 5.738400000000000167e-01, 5.821699999999999653e-01, 5.723599999999999799e-01, 5.433700000000000196e-01, 5.515200000000000102e-01, 5.958099999999999508e-01, 5.814599999999999769e-01, 0.000000000000000000e+00, 5.474400000000000377e-01, 5.657999999999999696e-01, 5.451300000000000034e-01, 0.000000000000000000e+00, 5.934099999999999930e-01
5.853099999999999969e-01, 5.601099999999999968e-01, 5.423700000000000188e-01, 5.796499999999999986e-01, 5.893100000000000005e-01, 5.659399999999999986e-01, 5.943599999999999994e-01, 5.713099999999999845e-01, 5.659800000000000386e-01, 5.985700000000000465e-01, 5.699100000000000277e-01, 5.708999999999999631e-01, 5.871399999999999952e-01, 5.778400000000000203e-01, 0.000000000000000000e+00, 5.501899999999999569e-01, 6.090799999999999548e-01, 5.888200000000000101e-01, 5.404999999999999805e-01, 5.554299999999999793e-01, 5.517800000000000482e-01, 5.582500000000000240e-01, 0.000000000000000000e+00, 5.880999999999999561e-01
5.589100000000000179e-01, 0.000000000000000000e+00, 0.000000000000000000e+00, 5.600800000000000223e-01, 5.656700000000000061e-01, 5.406600000000000295e-01, 5.717700000000000005e-01, 5.488199999999999745e-01, 5.422299999999999898e-01, 5.822500000000000453e-01, 5.532500000000000195e-01, 5.551500000000000323e-01, 5.640300000000000313e-01, 5.603799999999999892e-01, 0.000000000000000000e+00, 0.000000000000000000e+00, 5.940999999999999615e-01, 5.672300000000000120e-01, 0.000000000000000000e+00, 0.000000000000000000e+00, 5.441300000000000026e-01, 0.000000000000000000e+00, 0.000000000000000000e+00, 5.617999999999999661e-01
5.752899999999999681e-01, 5.492299999999999960e-01, 0.000000000000000000e+00, 5.741699999999999582e-01, 5.834799999999999986e-01, 5.564299999999999802e-01, 5.903000000000000469e-01, 5.673000000000000265e-01, 5.555499999999999883e-01, 5.928900000000000281e-01, 5.632599999999999829e-01, 5.694399999999999462e-01, 5.815500000000000114e-01, 5.714700000000000335e-01, 0.000000000000000000e+00, 5.453200000000000269e-01, 6.038299999999999779e-01, 5.807099999999999485e-01, 0.000000000000000000e+00, 5.479399999999999826e-01, 5.564200000000000257e-01, 5.482599999999999696e-01, 0.000000000000000000e+00, 5.812599999999999989e-01
5.497400000000000064e-01, 0.000000000000000000e+00, 0.000000000000000000e+00, 0.000000000000000000e+00, 5.405999999999999694e-01, 0.000000000000000000e+00, 5.487199999999999855e-01, 5.478600000000000136e-01, 0.000000000000000000e+00, 5.497900000000000009e-01, 0.000000000000000000e+00, 5.475900000000000212e-01, 5.414999999999999813e-01, 0.000000000000000000e+00, 0.000000000000000000e+00, 0.000000000000000000e+00, 5.559399999999999897e-01, 0.000000000000000000e+00, 0.000000000000000000e+00, 0.000000000000000000e+00, 0.000000000000000000e+00, 0.000000000000000000e+00, 0.000000000000000000e+00, 5.473400000000000487e-01
5.790100000000000247e-01, 5.542399999999999549e-01, 0.000000000000000000e+00, 5.799900000000000055e-01, 5.875500000000000167e-01, 5.614999999999999991e-01, 5.946500000000000119e-01, 5.665299999999999780e-01, 5.609600000000000142e-01, 5.999200000000000088e-01, 5.671100000000000030e-01, 5.693700000000000427e-01, 5.868400000000000283e-01, 5.752500000000000391e-01, 0.000000000000000000e+00, 5.442500000000000115e-01, 6.082199999999999829e-01, 5.826799999999999757e-01, 0.000000000000000000e+00, 5.502099999999999769e-01, 5.552799999999999958e-01, 5.529899999999999816e-01, 0.000000000000000000e+00, 5.856000000000000094e-01
5.876799999999999802e-01, 5.649600000000000177e-01, 5.440000000000000391e-01, 5.976599999999999691e-01, 5.963600000000000012e-01, 5.730699999999999683e-01, 6.074899999999999745e-01, 5.856299999999999839e-01, 5.722599999999999909e-01, 6.210999999999999854e-01, 5.796700000000000186e-01, 5.875899999999999457e-01, 5.993899999999999784e-01, 5.877999999999999892e-01, 5.422900000000000498e-01, 5.609300000000000397e-01, 6.314100000000000268e-01, 6.008299999999999752e-01, 5.445499999999999785e-01, 5.621099999999999985e-01, 5.715500000000000025e-01, 5.637699999999999934e-01, 0.000000000000000000e+00, 6.032199999999999784e-01
5.674700000000000299e-01, 0.000000000000000000e+00, 0.000000000000000000e+00, 5.561099999999999932e-01, 5.561700000000000532e-01, 0.000000000000000000e+00, 5.626799999999999580e-01, 5.663799999999999946e-01, 0.000000000000000000e+00, 5.615900000000000336e-01, 0.000000000000000000e+00, 5.515600000000000502e-01, 5.558300000000000463e-01, 5.450199999999999489e-01, 0.000000000000000000e+00, 0.000000000000000000e+00, 5.683399999999999563e-01, 5.530399999999999761e-01, 0.000000000000000000e+00, 0.000000000000000000e+00, 5.412500000000000089e-01, 0.000000000000000000e+00, 0.000000000000000000e+00, 5.641300000000000203e-01
5.748199999999999976e-01, 5.513799999999999812e-01, 0.000000000000000000e+00, 5.728400000000000158e-01, 5.824000000000000288e-01, 5.518100000000000227e-01, 5.884800000000000031e-01, 5.625599999999999490e-01, 5.535700000000000065e-01, 5.931800000000000406e-01, 5.628100000000000325e-01, 5.615400000000000391e-01, 5.779400000000000093e-01, 5.782100000000000017e-01, 0.000000000000000000e+00, 5.467400000000000038e-01, 6.042199999999999793e-01, 5.791100000000000136e-01, 0.000000000000000000e+00, 5.486999999999999655e-01, 5.534599999999999520e-01, 5.492500000000000160e-01, 0.000000000000000000e+00, 5.731199999999999628e-01
... 15 more rows
